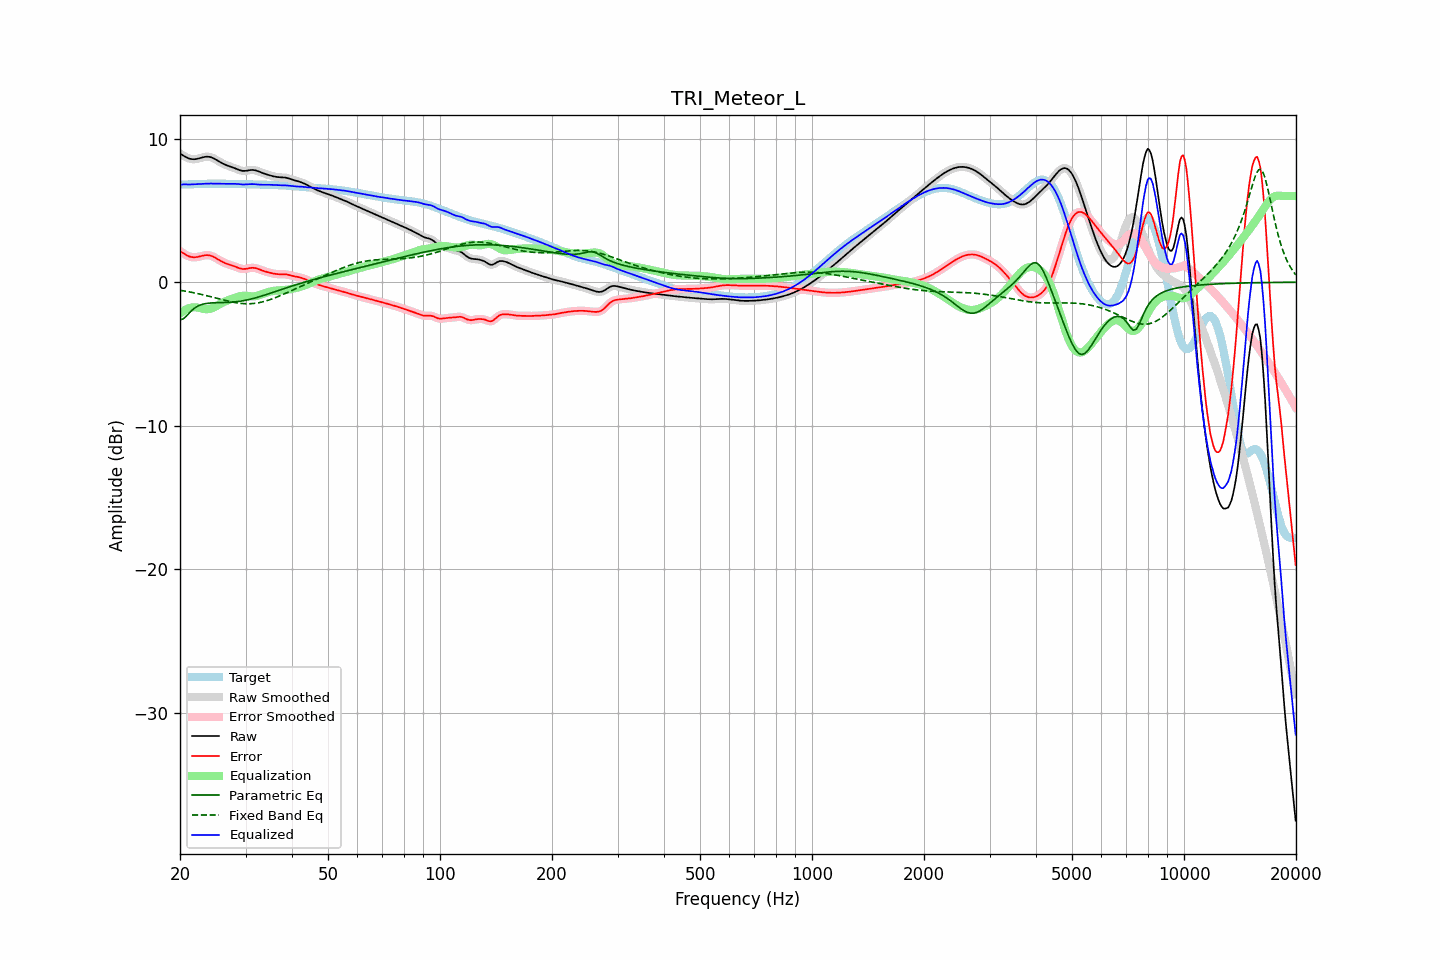

The file beside this chart, header and first rows:
frequency, raw, error, smoothed, error_smoothed, equalization, parametric_eq, fixed_band_eq, equalized_raw, equalized_smoothed, target
20.00, 8.97, 2.17, 8.97, 2.17, -2.18, -2.62, -0.56, 6.79, 6.79, 6.80
20.20, 8.90, 2.10, 8.89, 2.09, -2.09, -2.59, -0.58, 6.81, 6.80, 6.80
20.40, 8.83, 2.02, 8.82, 2.02, -2.01, -2.56, -0.60, 6.82, 6.81, 6.80
20.61, 8.76, 1.95, 8.76, 1.95, -1.94, -2.46, -0.62, 6.82, 6.82, 6.81
20.81, 8.70, 1.89, 8.70, 1.89, -1.88, -2.35, -0.64, 6.82, 6.82, 6.81
21.02, 8.65, 1.83, 8.65, 1.83, -1.83, -2.23, -0.66, 6.81, 6.81, 6.81
21.23, 8.60, 1.79, 8.61, 1.79, -1.80, -2.11, -0.68, 6.81, 6.81, 6.82
21.44, 8.58, 1.76, 8.58, 1.76, -1.77, -2.00, -0.70, 6.81, 6.81, 6.82
21.66, 8.57, 1.74, 8.57, 1.74, -1.75, -1.90, -0.72, 6.82, 6.82, 6.83
21.87, 8.57, 1.74, 8.57, 1.74, -1.75, -1.81, -0.74, 6.82, 6.82, 6.83
22.09, 8.58, 1.75, 8.58, 1.75, -1.75, -1.73, -0.77, 6.83, 6.83, 6.84
22.31, 8.60, 1.76, 8.60, 1.76, -1.77, -1.67, -0.79, 6.83, 6.83, 6.84
22.54, 8.63, 1.79, 8.63, 1.79, -1.79, -1.61, -0.82, 6.84, 6.84, 6.84
22.76, 8.66, 1.82, 8.67, 1.82, -1.82, -1.57, -0.84, 6.85, 6.85, 6.85
22.99, 8.70, 1.85, 8.70, 1.85, -1.84, -1.54, -0.87, 6.86, 6.85, 6.85
23.22, 8.72, 1.87, 8.72, 1.87, -1.86, -1.51, -0.89, 6.86, 6.86, 6.85
23.45, 8.74, 1.89, 8.74, 1.89, -1.88, -1.49, -0.92, 6.87, 6.87, 6.86
23.69, 8.75, 1.89, 8.75, 1.89, -1.88, -1.47, -0.95, 6.87, 6.87, 6.86
23.92, 8.74, 1.88, 8.74, 1.88, -1.87, -1.46, -0.98, 6.87, 6.87, 6.86
24.16, 8.72, 1.85, 8.72, 1.85, -1.84, -1.45, -1.00, 6.87, 6.87, 6.86
24.40, 8.68, 1.81, 8.68, 1.81, -1.80, -1.44, -1.03, 6.87, 6.87, 6.86
24.65, 8.63, 1.76, 8.63, 1.76, -1.76, -1.43, -1.06, 6.87, 6.87, 6.86
24.89, 8.57, 1.70, 8.57, 1.70, -1.70, -1.43, -1.09, 6.87, 6.87, 6.86
25.14, 8.50, 1.64, 8.50, 1.64, -1.64, -1.43, -1.12, 6.86, 6.86, 6.86
25.39, 8.43, 1.57, 8.43, 1.57, -1.57, -1.42, -1.15, 6.86, 6.86, 6.86
25.65, 8.37, 1.50, 8.37, 1.50, -1.51, -1.42, -1.18, 6.86, 6.86, 6.86
25.91, 8.30, 1.44, 8.30, 1.44, -1.45, -1.42, -1.21, 6.85, 6.85, 6.86
26.16, 8.24, 1.38, 8.25, 1.38, -1.39, -1.42, -1.24, 6.85, 6.85, 6.86
26.43, 8.19, 1.33, 8.19, 1.33, -1.34, -1.41, -1.26, 6.85, 6.85, 6.86
26.69, 8.15, 1.29, 8.15, 1.29, -1.30, -1.41, -1.29, 6.85, 6.85, 6.86
26.96, 8.11, 1.25, 8.11, 1.25, -1.25, -1.41, -1.32, 6.85, 6.85, 6.86
27.23, 8.07, 1.22, 8.07, 1.22, -1.21, -1.40, -1.34, 6.86, 6.86, 6.85
27.50, 8.03, 1.18, 8.03, 1.18, -1.17, -1.39, -1.37, 6.86, 6.86, 6.85
27.77, 7.99, 1.14, 7.99, 1.14, -1.13, -1.38, -1.39, 6.86, 6.86, 6.85
28.05, 7.95, 1.10, 7.95, 1.10, -1.09, -1.37, -1.41, 6.86, 6.86, 6.85
28.33, 7.90, 1.06, 7.90, 1.06, -1.05, -1.36, -1.43, 6.85, 6.85, 6.84
28.62, 7.85, 1.01, 7.85, 1.01, -1.01, -1.35, -1.45, 6.84, 6.84, 6.84
28.90, 7.81, 0.97, 7.81, 0.97, -0.98, -1.33, -1.46, 6.83, 6.83, 6.84
29.19, 7.78, 0.94, 7.78, 0.94, -0.96, -1.31, -1.48, 6.82, 6.82, 6.84
29.48, 7.76, 0.92, 7.76, 0.93, -0.95, -1.30, -1.49, 6.81, 6.81, 6.83
29.78, 7.75, 0.92, 7.75, 0.92, -0.94, -1.28, -1.49, 6.81, 6.81, 6.83
30.08, 7.76, 0.93, 7.76, 0.93, -0.95, -1.25, -1.50, 6.81, 6.81, 6.83
30.38, 7.78, 0.95, 7.78, 0.95, -0.96, -1.23, -1.50, 6.82, 6.82, 6.83
30.68, 7.80, 0.98, 7.80, 0.98, -0.97, -1.20, -1.50, 6.83, 6.83, 6.82
30.99, 7.82, 1.00, 7.82, 1.00, -0.98, -1.18, -1.50, 6.84, 6.83, 6.82
31.30, 7.82, 1.01, 7.82, 1.00, -0.99, -1.15, -1.49, 6.84, 6.84, 6.82
31.61, 7.82, 1.00, 7.81, 1.00, -0.98, -1.12, -1.48, 6.83, 6.83, 6.81
31.93, 7.79, 0.98, 7.79, 0.98, -0.97, -1.09, -1.46, 6.83, 6.83, 6.81
32.24, 7.76, 0.95, 7.76, 0.95, -0.94, -1.06, -1.45, 6.82, 6.82, 6.81
32.57, 7.72, 0.91, 7.72, 0.91, -0.91, -1.02, -1.43, 6.81, 6.81, 6.81
32.89, 7.67, 0.87, 7.67, 0.87, -0.87, -0.99, -1.40, 6.80, 6.80, 6.80
33.22, 7.63, 0.82, 7.63, 0.82, -0.83, -0.95, -1.38, 6.79, 6.79, 6.80
33.55, 7.58, 0.78, 7.58, 0.78, -0.79, -0.92, -1.35, 6.79, 6.79, 6.80
33.89, 7.54, 0.75, 7.54, 0.75, -0.75, -0.88, -1.32, 6.79, 6.79, 6.80
34.23, 7.51, 0.72, 7.51, 0.72, -0.72, -0.85, -1.29, 6.79, 6.79, 6.79
34.57, 7.47, 0.69, 7.47, 0.69, -0.68, -0.81, -1.25, 6.79, 6.79, 6.79
34.92, 7.44, 0.66, 7.44, 0.66, -0.65, -0.77, -1.21, 6.79, 6.79, 6.79
35.27, 7.41, 0.63, 7.41, 0.63, -0.63, -0.73, -1.17, 6.78, 6.78, 6.78
35.62, 7.38, 0.60, 7.38, 0.60, -0.61, -0.70, -1.13, 6.77, 6.77, 6.78
35.97, 7.36, 0.58, 7.36, 0.58, -0.59, -0.66, -1.09, 6.77, 6.77, 6.77
... 635 more rows
